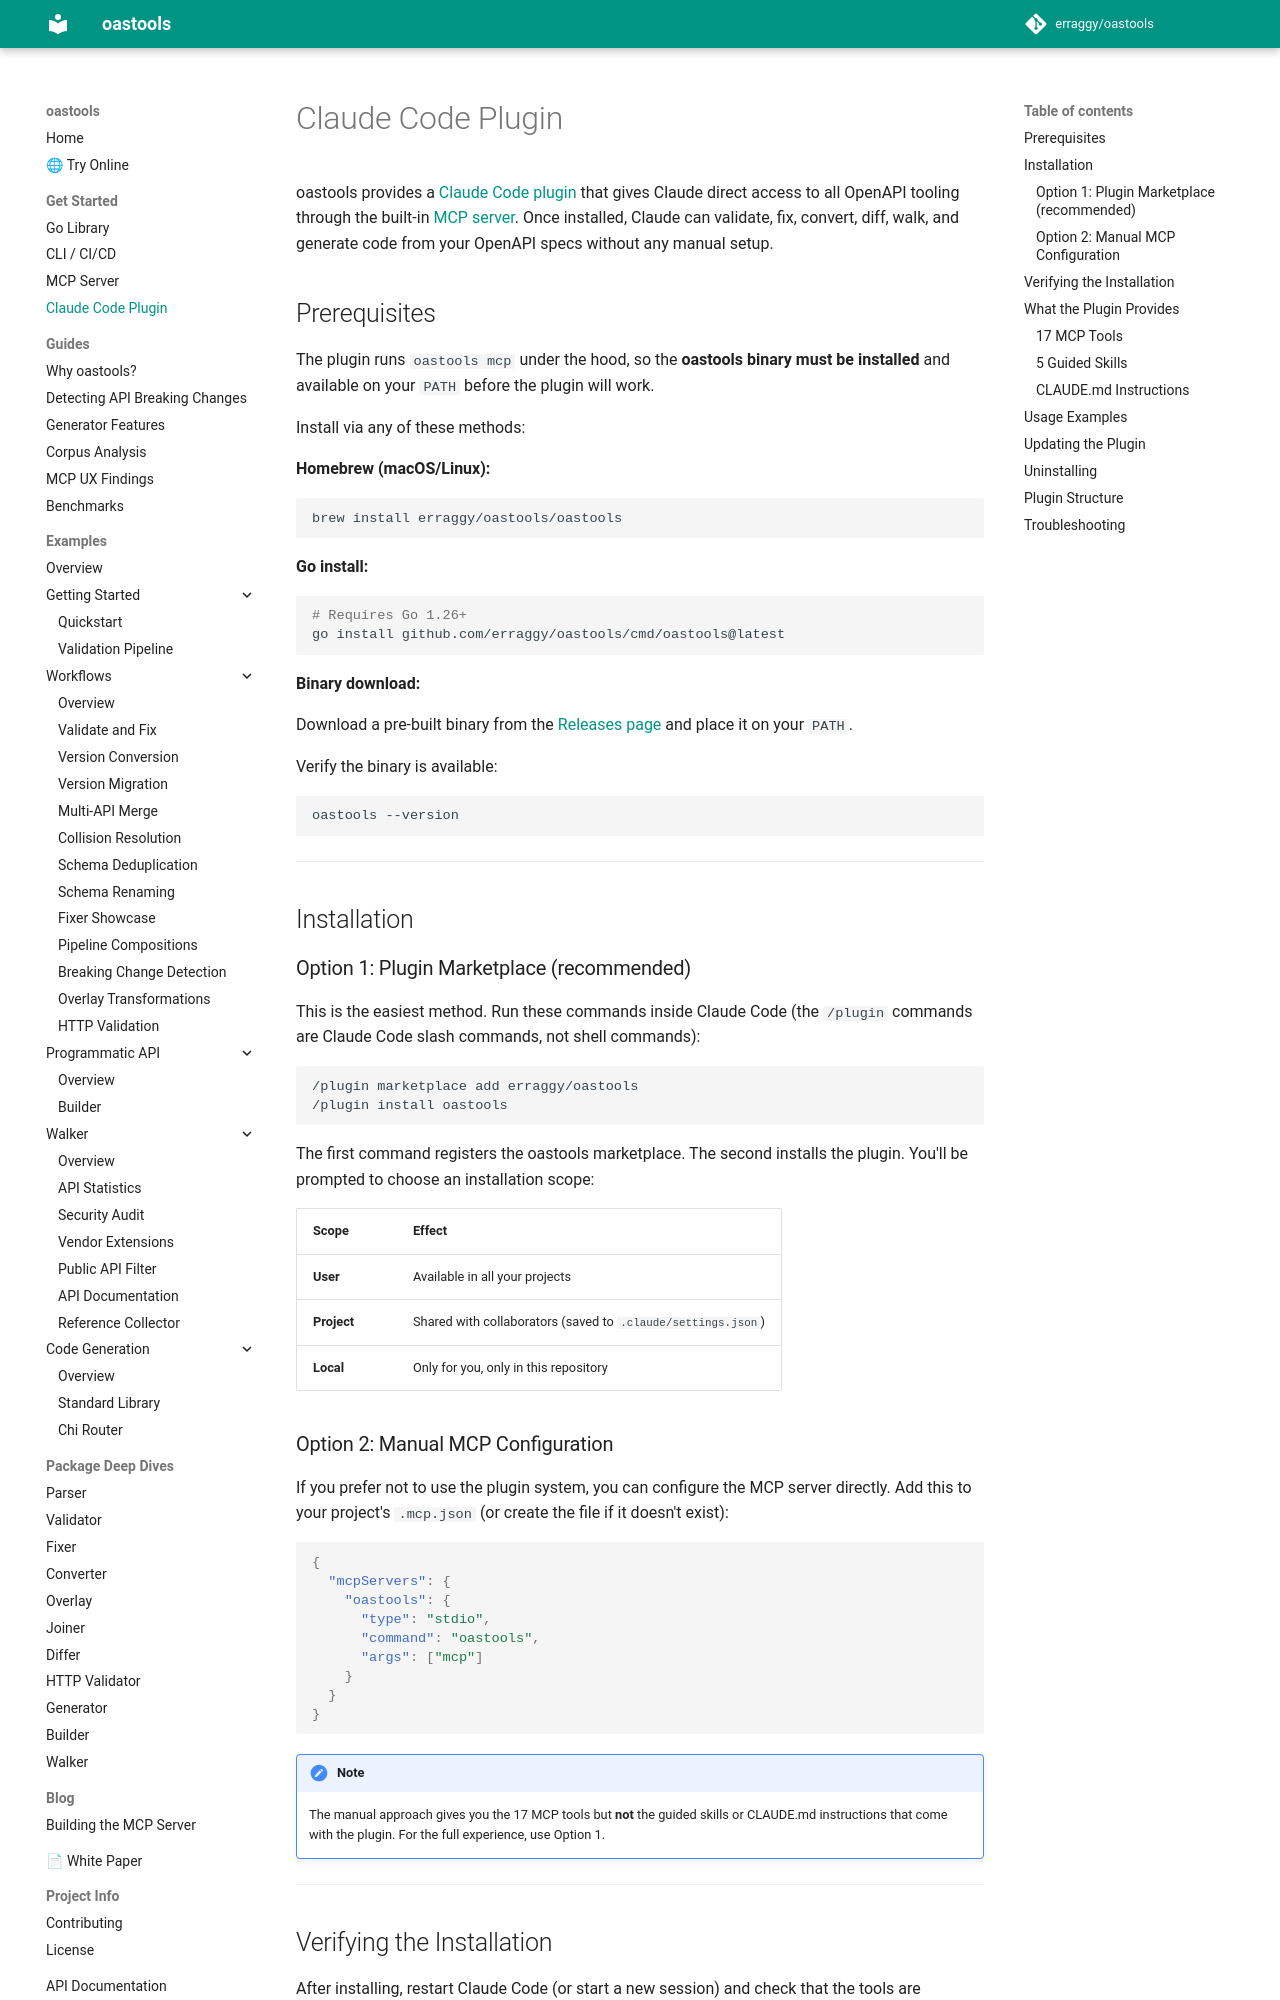

repository: erraggy/oastools · page: claude-code-plugin/index.html · generator: mkdocs

# Claude Code Plugin

oastools provides a [Claude Code plugin](https://docs.anthropic.com/en/docs/claude-code/plugins) that gives Claude direct access to all OpenAPI tooling through the built-in [MCP server](mcp-server.md). Once installed, Claude can validate, fix, convert, diff, walk, and generate code from your OpenAPI specs without any manual setup.

## Prerequisites

The plugin runs `oastools mcp` under the hood, so the **oastools binary must be installed** and available on your `PATH` before the plugin will work.

Install via any of these methods:

**Homebrew (macOS/Linux):**

```bash
brew install erraggy/oastools/oastools
```

**Go install:**

```bash
# Requires Go 1.26+
go install github.com/erraggy/oastools/cmd/oastools@latest
```

**Binary download:**

Download a pre-built binary from the [Releases page](https://github.com/erraggy/oastools/releases/latest) and place it on your `PATH`.

Verify the binary is available:

```bash
oastools --version
```

---

## Installation

### Option 1: Plugin Marketplace (recommended)

This is the easiest method. Run these commands inside Claude Code (the `/plugin` commands are Claude Code slash commands, not shell commands):

```
/plugin marketplace add erraggy/oastools
/plugin install oastools
```

The first command registers the oastools marketplace. The second installs the plugin. You'll be prompted to choose an installation scope:

| Scope | Effect |
|-------|--------|
| **User** | Available in all your projects |
| **Project** | Shared with collaborators (saved to `.claude/settings.json`) |
| **Local** | Only for you, only in this repository |

### Option 2: Manual MCP Configuration

If you prefer not to use the plugin system, you can configure the MCP server directly. Add this to your project's `.mcp.json` (or create the file if it doesn't exist):

```json
{
  "mcpServers": {
    "oastools": {
      "type": "stdio",
      "command": "oastools",
      "args": ["mcp"]
    }
  }
}
```

!!! note
    The manual approach gives you the 17 MCP tools but **not** the guided skills or CLAUDE.md instructions that come with the plugin. For the full experience, use Option 1.

---
